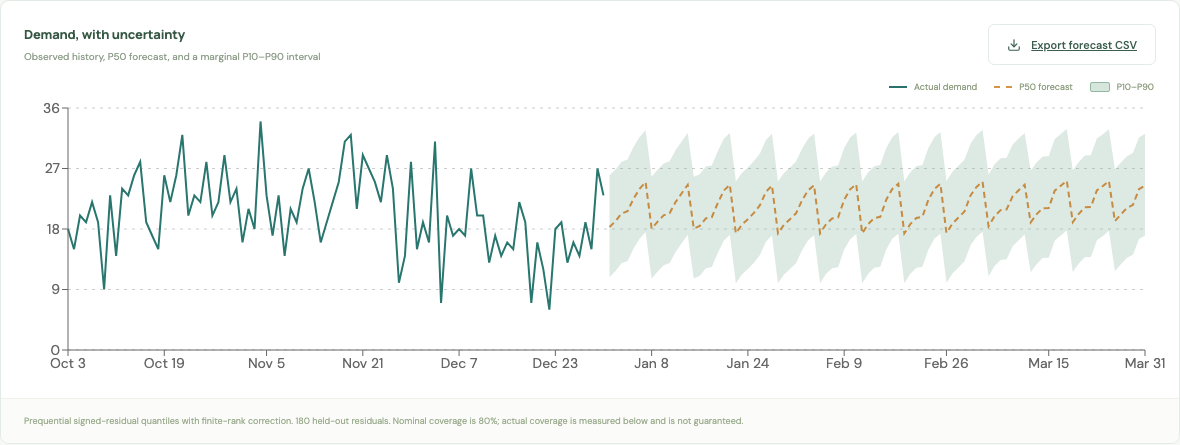

Source data for this figure (header and first rows):
date, p10, p50, p90
2018-01-01, 10.87, 18.29, 25.99
2018-01-02, 11.74, 19.15, 26.85
2018-01-03, 12.9, 20.31, 28.01
2018-01-04, 13.22, 20.64, 28.34
2018-01-05, 15.11, 22.52, 30.22
2018-01-06, 16.55, 23.97, 31.67
2018-01-07, 17.56, 24.98, 32.68
2018-01-08, 10.65, 18.07, 25.77
2018-01-09, 11.68, 19.1, 26.8
2018-01-10, 12.62, 20.04, 27.74
2018-01-11, 12.95, 20.37, 28.07
2018-01-12, 14.62, 22.03, 29.74
2018-01-13, 15.9, 23.31, 31.01
2018-01-14, 17.16, 24.58, 32.28
2018-01-15, 10.65, 18.07, 25.77
2018-01-16, 11.04, 18.45, 26.16
2018-01-17, 12.16, 19.58, 27.28
2018-01-18, 12.33, 19.75, 27.45
2018-01-19, 14.45, 21.87, 29.57
2018-01-20, 16.3, 23.72, 31.42
2018-01-21, 17.16, 24.58, 32.28
2018-01-22, 9.936, 17.35, 25.05
2018-01-23, 11.23, 18.64, 26.34
2018-01-24, 12.05, 19.46, 27.16
2018-01-25, 12.99, 20.4, 28.1
2018-01-26, 14.13, 21.54, 29.24
2018-01-27, 16.11, 23.52, 31.23
2018-01-28, 17.05, 24.46, 32.17
2018-01-29, 9.936, 17.35, 25.05
2018-01-30, 11.23, 18.64, 26.34
2018-01-31, 12.05, 19.46, 27.16
2018-02-01, 12.92, 20.33, 28.04
2018-02-02, 14.84, 22.25, 29.96
2018-02-03, 16.33, 23.74, 31.44
2018-02-04, 17.08, 24.5, 32.2
2018-02-05, 9.936, 17.35, 25.05
2018-02-06, 11.33, 18.74, 26.44
2018-02-07, 12.15, 19.56, 27.26
2018-02-08, 12.32, 19.73, 27.43
2018-02-09, 14.94, 22.35, 30.05
2018-02-10, 16.49, 23.9, 31.6
2018-02-11, 17.24, 24.66, 32.36
2018-02-12, 9.936, 17.35, 25.05
2018-02-13, 11.33, 18.74, 26.44
2018-02-14, 12.22, 19.64, 27.34
2018-02-15, 12.39, 19.81, 27.51
2018-02-16, 14.94, 22.35, 30.05
2018-02-17, 16.55, 23.96, 31.67
2018-02-18, 17.31, 24.72, 32.42
2018-02-19, 9.936, 17.35, 25.05
2018-02-20, 11.33, 18.74, 26.44
2018-02-21, 12.22, 19.64, 27.34
2018-02-22, 12.39, 19.81, 27.51
2018-02-23, 14.94, 22.35, 30.05
2018-02-24, 16.55, 23.96, 31.67
2018-02-25, 17.31, 24.72, 32.42
2018-02-26, 10, 17.42, 25.12
2018-02-27, 11.39, 18.81, 26.51
2018-02-28, 12.29, 19.7, 27.41
2018-03-01, 13.19, 20.6, 28.3
... 30 more rows
